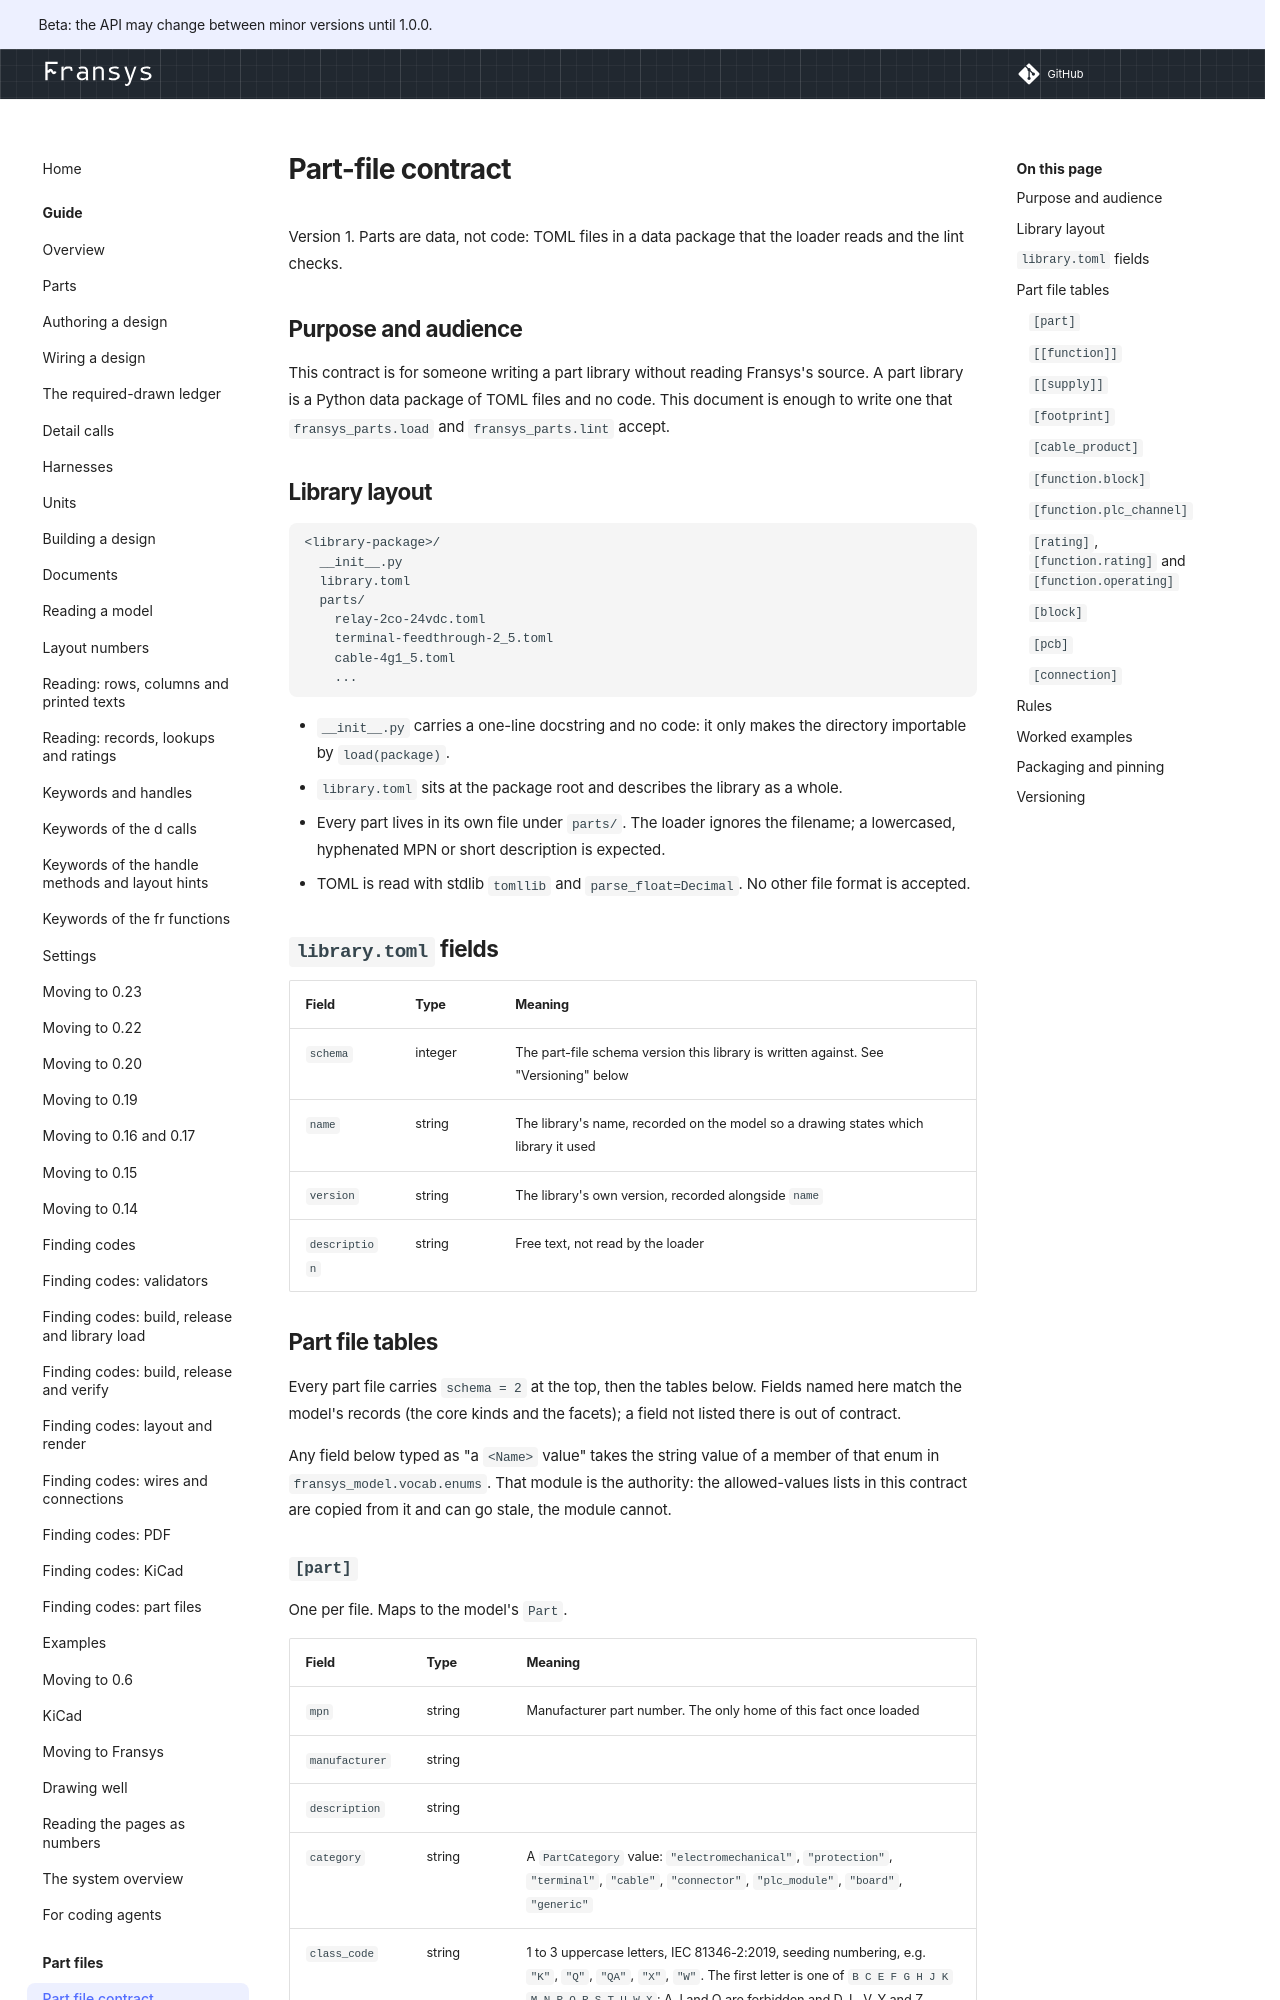

repository: OleJBondahl/fransys · page: 0.23.46/contracts/part-file/index.html · generator: mkdocs

# Part-file contract

Version 1. Parts are data, not code: TOML files in a data package that the loader reads and the
lint checks.

## Purpose and audience

This contract is for someone writing a part library without reading Fransys's source. A part
library is a Python data package of TOML files and no code. This document is enough to write one that
`fransys_parts.load` and `fransys_parts.lint` accept.

## Library layout

```
<library-package>/
  __init__.py
  library.toml
  parts/
    relay-2co-24vdc.toml
    terminal-feedthrough-2_5.toml
    cable-4g1_5.toml
    ...
```

- `__init__.py` carries a one-line docstring and no code: it only makes the directory importable
  by `load(package)`.
- `library.toml` sits at the package root and describes the library as a whole.
- Every part lives in its own file under `parts/`. The loader ignores the filename; a lowercased,
  hyphenated MPN or short description is expected.
- TOML is read with stdlib `tomllib` and `parse_float=Decimal`. No other file format is
  accepted.

## `library.toml` fields

| Field | Type | Meaning |
|---|---|---|
| `schema` | integer | The part-file schema version this library is written against. See "Versioning" below |
| `name` | string | The library's name, recorded on the model so a drawing states which library it used |
| `version` | string | The library's own version, recorded alongside `name` |
| `description` | string | Free text, not read by the loader |

## Part file tables

Every part file carries `schema = 2` at the top, then the tables below. Fields named here match
the model's records (the core kinds and the facets); a field not listed there is out of contract.

Any field below typed as "a `<Name>` value" takes the string value of a member of that enum in
`fransys_model.vocab.enums`. That module is the authority: the allowed-values lists in this
contract are copied from it and can go stale, the module cannot.

### `[part]`

One per file. Maps to the model's `Part`.

| Field | Type | Meaning |
|---|---|---|
| `mpn` | string | Manufacturer part number. The only home of this fact once loaded |
| `manufacturer` | string | |
| `description` | string | |
| `category` | string | A `PartCategory` value: `"electromechanical"`, `"protection"`, `"terminal"`, `"cable"`, `"connector"`, `"plc_module"`, `"board"`, `"generic"` |
| `class_code` | string | 1 to 3 uppercase letters, IEC 81346-2:2019, seeding numbering, e.g. `"K"`, `"Q"`, `"QA"`, `"X"`, `"W"`. The first letter is one of `B C E F G H J K M N P Q R S T U W X`; A, I and O are forbidden and D, L, V, Y and Z reserved (parts lint) |
| `catalogue_description` | string | Optional. The maker's catalogue wording, apart from `description` (BOM text). The Wago export writes it as the module's `Description`; without it, `description` (WAGO-CDP, R1821) |
| `operated_by` | string | Optional. An `OperatedBy` value, what operates the part's contacts as sold: `"push"`, `"mushroom"`, `"turn"`, `"position"` (parts-0020). A head sold apart from its blocks states it and has no function; its blocks join it with `parent=` |
